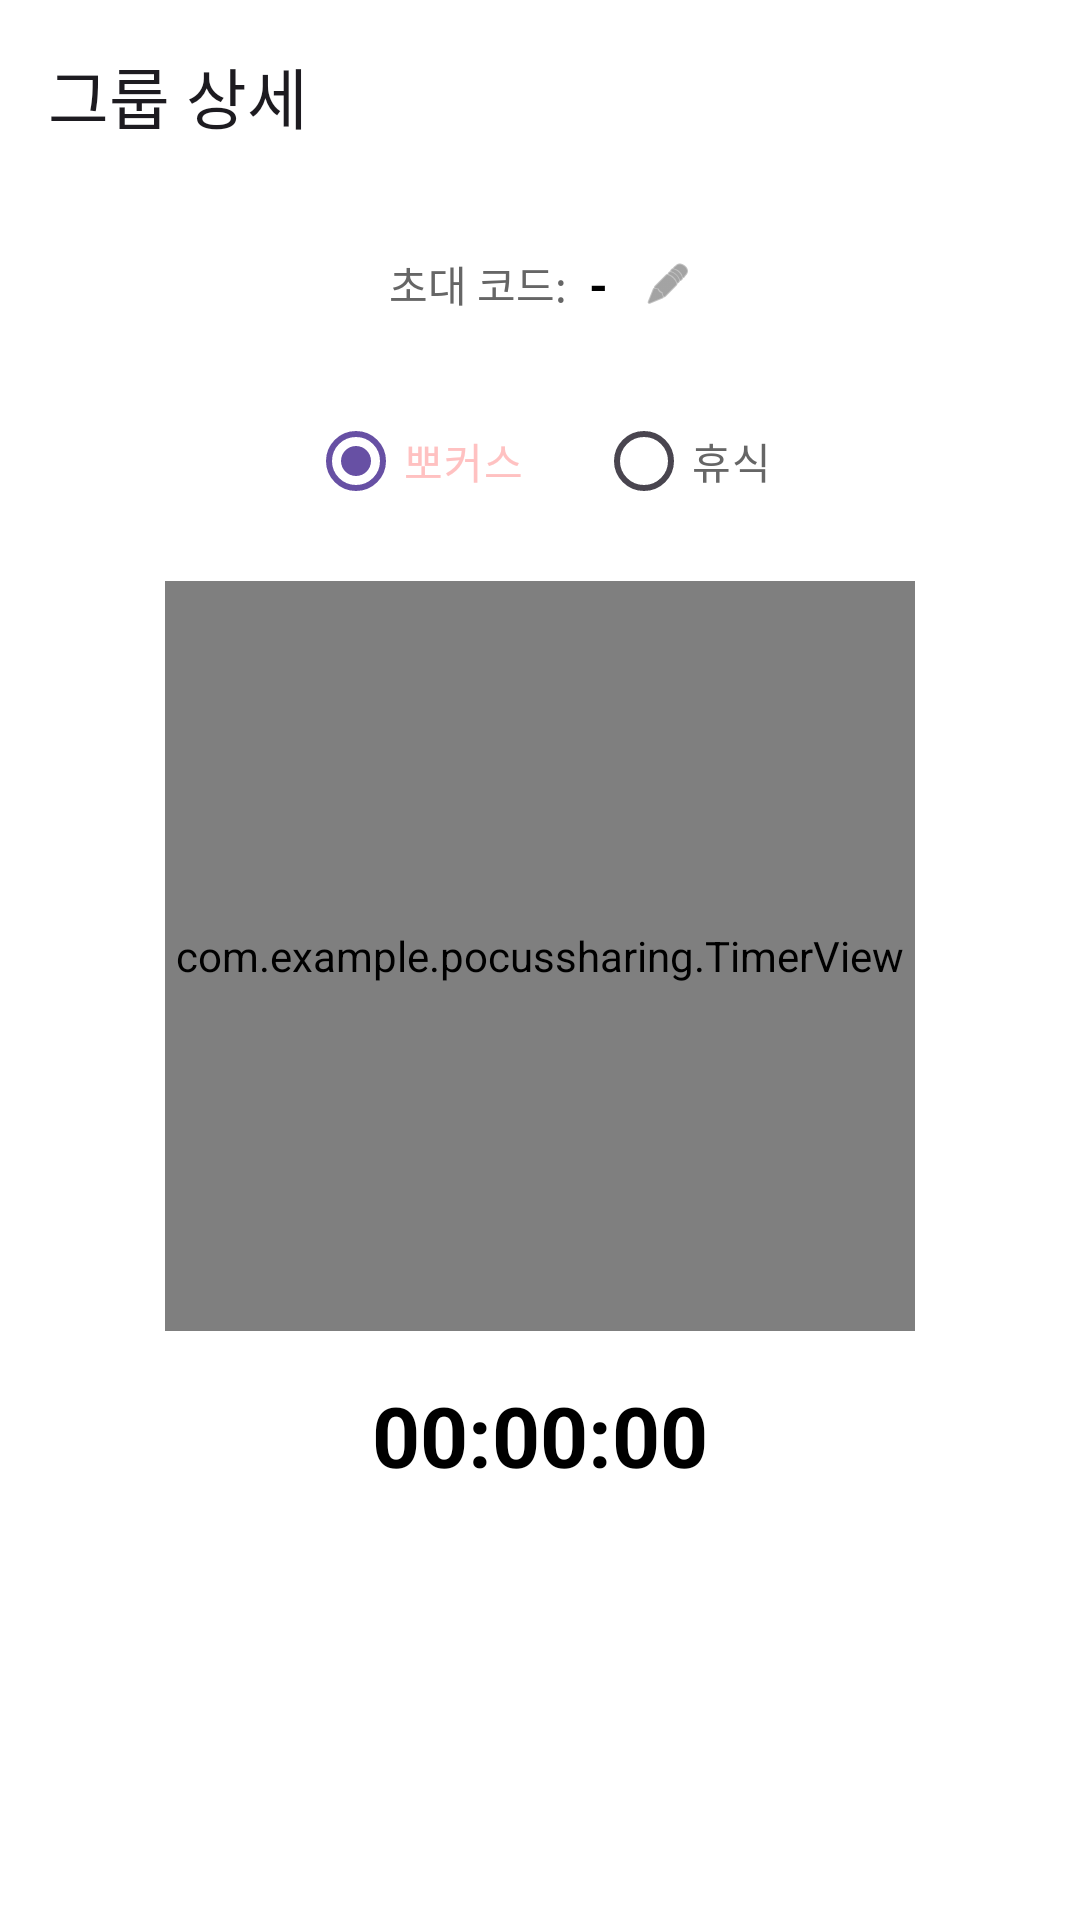

Android layout source for this screen:
<!-- AndroidManifest.xml: application theme Theme.PocusSharing -->
<!-- res/layout/activity_group_detail.xml -->
<?xml version="1.0" encoding="utf-8"?>
<androidx.constraintlayout.widget.ConstraintLayout xmlns:android="http://schemas.android.com/apk/res/android"
    xmlns:app="http://schemas.android.com/apk/res-auto"
    android:layout_width="match_parent"
    android:layout_height="match_parent"
    android:background="@color/white">

    
    <androidx.appcompat.widget.Toolbar
        android:id="@+id/toolbar"
        android:layout_width="match_parent"
        android:layout_height="?attr/actionBarSize"
        app:layout_constraintTop_toTopOf="parent"
        app:title="그룹 상세">

        
        <ImageButton
            android:id="@+id/btn_manage"
            android:layout_width="wrap_content"
            android:layout_height="wrap_content"
            android:layout_gravity="end"
            android:layout_marginEnd="16dp"
            android:background="?attr/selectableItemBackgroundBorderless"
            android:src="@android:drawable/ic_menu_manage"
            android:visibility="gone" />

    </androidx.appcompat.widget.Toolbar>

    
    <LinearLayout
        android:id="@+id/ll_invite_code_container"
        android:layout_width="wrap_content"
        android:layout_height="wrap_content"
        android:layout_marginTop="12dp"
        android:background="@drawable/bg_rounded_gray"
        android:paddingHorizontal="16dp"
        android:paddingVertical="8dp"
        android:orientation="horizontal"
        android:gravity="center_vertical"
        app:layout_constraintEnd_toEndOf="parent"
        app:layout_constraintStart_toStartOf="parent"
        app:layout_constraintTop_toBottomOf="@id/toolbar">

        <TextView
            android:layout_width="wrap_content"
            android:layout_height="wrap_content"
            android:text="초대 코드: "
            android:textColor="@color/text_gray"
            android:textSize="14sp" />

        <TextView
            android:id="@+id/tv_group_code_value"
            android:layout_width="wrap_content"
            android:layout_height="wrap_content"
            android:layout_marginStart="4dp"
            android:text="-"
            android:textColor="@color/black"
            android:textSize="16sp"
            android:textStyle="bold" />

        <ImageView
            android:layout_width="16dp"
            android:layout_height="16dp"
            android:layout_marginStart="12dp"
            android:src="@android:drawable/ic_menu_edit"
            app:tint="@color/text_gray" />
    </LinearLayout>

    
    <RadioGroup
        android:id="@+id/rg_personal_status"
        android:layout_width="wrap_content"
        android:layout_height="wrap_content"
        android:layout_marginTop="16dp"
        android:orientation="horizontal"
        app:layout_constraintEnd_toEndOf="parent"
        app:layout_constraintStart_toStartOf="parent"
        app:layout_constraintTop_toBottomOf="@id/ll_invite_code_container">

        <RadioButton
            android:id="@+id/rb_personal_focus"
            android:layout_width="wrap_content"
            android:layout_height="wrap_content"
            android:buttonTint="@color/selector_radio_focus"
            android:checked="true"
            android:text="@string/focus"
            android:textColor="@color/selector_radio_focus" />

        <RadioButton
            android:id="@+id/rb_personal_rest"
            android:layout_width="wrap_content"
            android:layout_height="wrap_content"
            android:layout_marginStart="24dp"
            android:buttonTint="@color/selector_radio_rest"
            android:text="@string/rest"
            android:textColor="@color/selector_radio_rest" />

    </RadioGroup>

    
    <com.example.pocussharing.TimerView
        android:id="@+id/personal_timer_view"
        android:layout_width="250dp"
        android:layout_height="250dp"
        android:layout_marginTop="16dp"
        app:layout_constraintEnd_toEndOf="parent"
        app:layout_constraintStart_toStartOf="parent"
        app:layout_constraintTop_toBottomOf="@id/rg_personal_status" />

    
    <TextView
        android:id="@+id/tv_personal_digital_timer"
        android:layout_width="wrap_content"
        android:layout_height="wrap_content"
        android:layout_marginTop="16dp"
        android:text="00:00:00"
        android:textColor="@color/black"
        android:textSize="28sp"
        android:textStyle="bold"
        app:layout_constraintEnd_toEndOf="parent"
        app:layout_constraintStart_toStartOf="parent"
        app:layout_constraintTop_toBottomOf="@id/personal_timer_view" />

    
    <androidx.recyclerview.widget.RecyclerView
        android:id="@+id/rv_members"
        android:layout_width="match_parent"
        android:layout_height="0dp"
        android:layout_marginTop="16dp"
        android:padding="8dp"
        app:layout_constraintBottom_toBottomOf="parent"
        app:layout_constraintTop_toBottomOf="@id/tv_personal_digital_timer" />

</androidx.constraintlayout.widget.ConstraintLayout>
<!-- resources referenced by this layout -->
<resources>
  <color name="black">#FF000000</color>
  <color name="text_gray">#666666</color>
  <color name="white">#FFFFFFFF</color>
  <string name="focus">뽀커스</string>
  <string name="rest">휴식</string>
  <style name="Theme.PocusSharing" parent="Base.Theme.PocusSharing" />
  <style name="Base.Theme.PocusSharing" parent="Theme.Material3.DayNight.NoActionBar">
          
          
      </style>
</resources>
